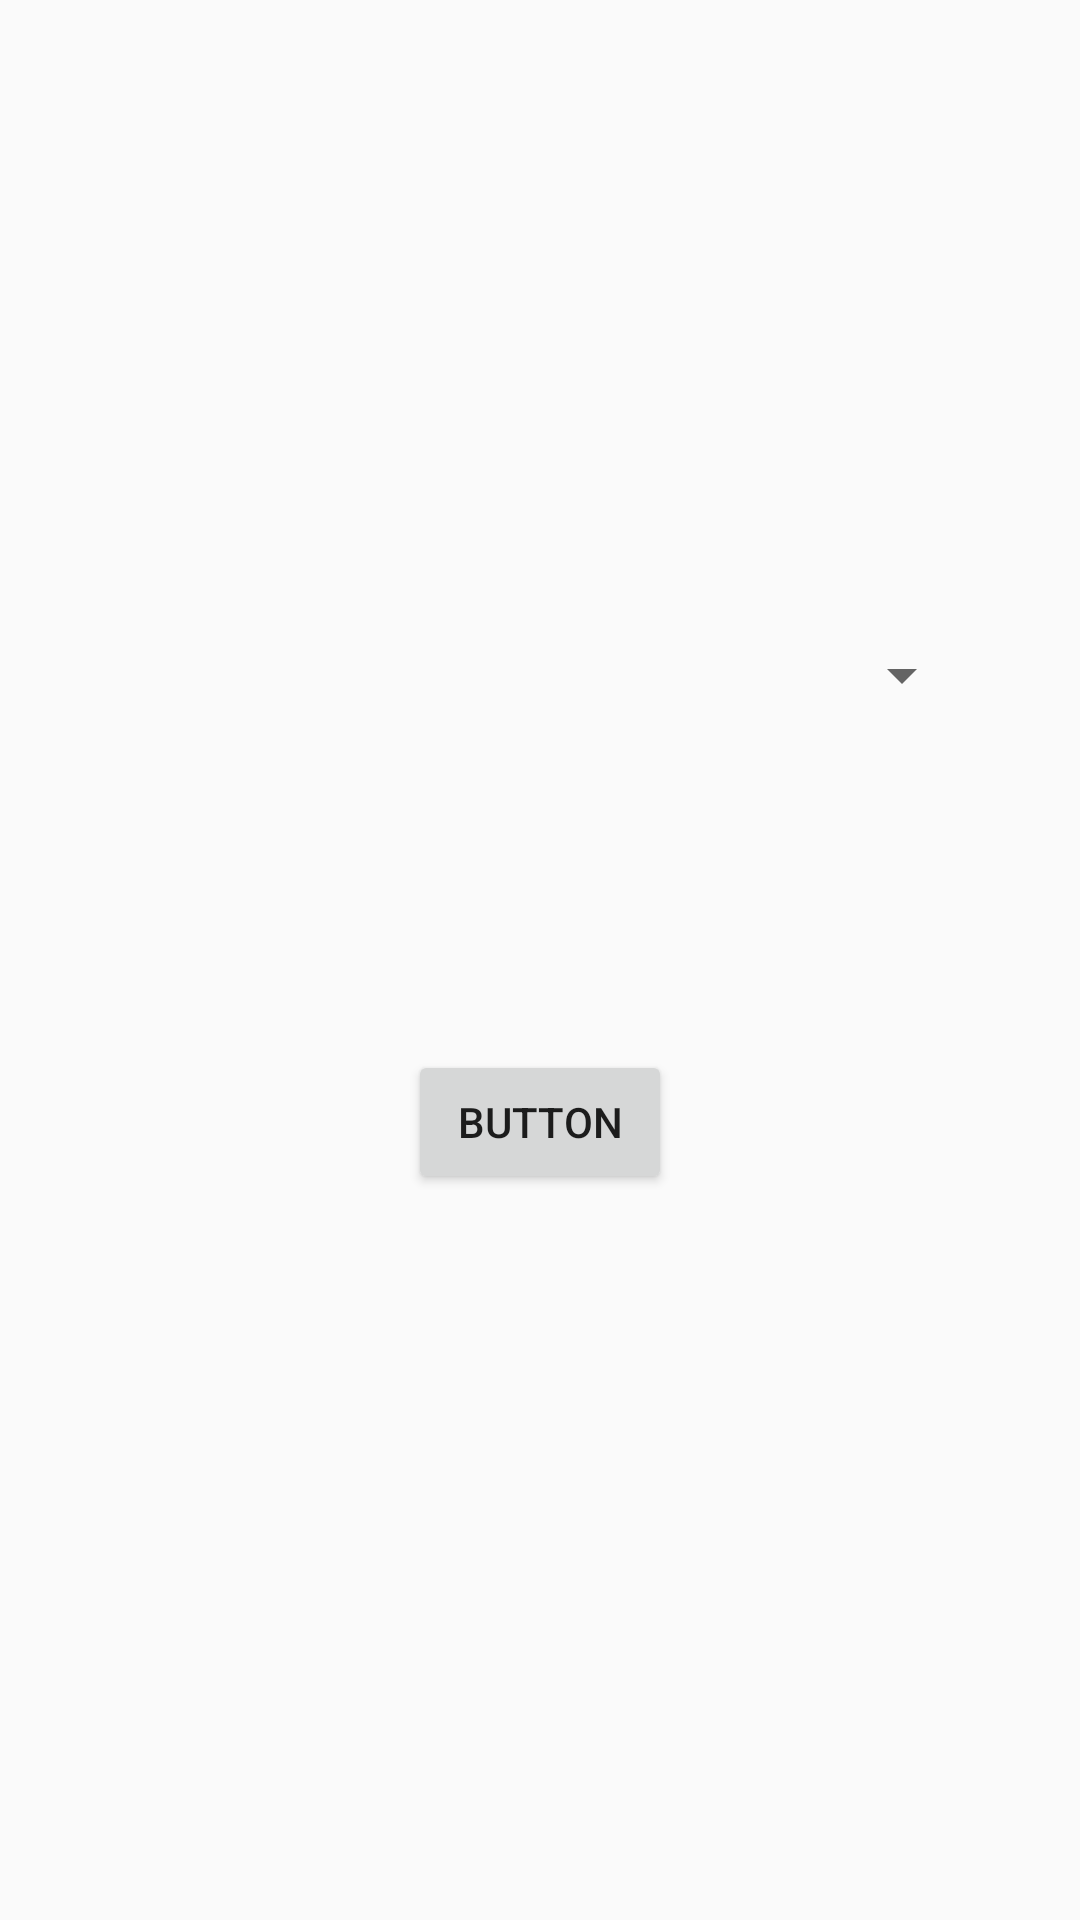

The Android layout XML behind this screen, and the referenced resources:
<!-- AndroidManifest.xml: application theme AppTheme -->
<!-- res/layout/activity_main.xml -->
<?xml version="1.0" encoding="utf-8"?>
<androidx.constraintlayout.widget.ConstraintLayout xmlns:android="http://schemas.android.com/apk/res/android"
    xmlns:app="http://schemas.android.com/apk/res-auto"
    xmlns:tools="http://schemas.android.com/tools"
    android:layout_width="match_parent"
    android:layout_height="match_parent"
    tools:context=".MainActivity">


    <Spinner
        android:id="@+id/spinner"
        android:layout_width="290dp"
        android:layout_height="42dp"
        android:layout_marginTop="204dp"
        app:layout_constraintEnd_toEndOf="parent"
        app:layout_constraintHorizontal_bias="0.495"
        app:layout_constraintStart_toStartOf="parent"
        app:layout_constraintTop_toTopOf="parent" />

    <Button
        android:id="@+id/button"
        android:layout_width="wrap_content"
        android:layout_height="wrap_content"
        android:layout_marginTop="104dp"
        android:text="Button"
        app:layout_constraintEnd_toEndOf="parent"
        app:layout_constraintStart_toStartOf="parent"
        app:layout_constraintTop_toBottomOf="@+id/spinner"
        android:onClick="getMeasurement"/>
</androidx.constraintlayout.widget.ConstraintLayout>
<!-- resources referenced by this layout -->
<resources>
  <style name="AppTheme" parent="Theme.AppCompat.Light.DarkActionBar">
          
          <item name="colorPrimary">@color/colorPrimary</item>
          <item name="colorPrimaryDark">@color/colorPrimaryDark</item>
          <item name="colorAccent">@color/colorAccent</item>
      </style>
  <color name="colorPrimary">#6200EE</color>
  <color name="colorPrimaryDark">#3700B3</color>
  <color name="colorAccent">#03DAC5</color>
</resources>
